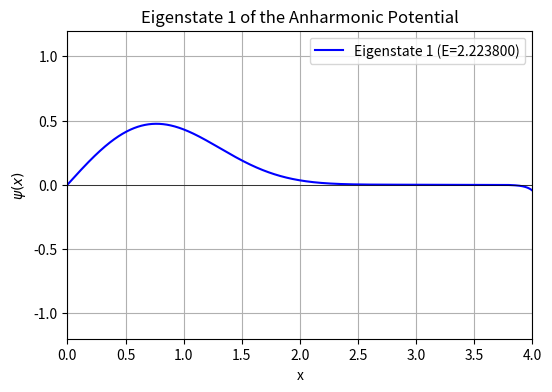

Generate this figure with matplotlib: (Note: this script raises an exception after producing the figure.)
import numpy as np
import matplotlib.pyplot as plt

def shoot_anharmonic(E, N=10000):
    xmax = 5.0
    dx = xmax / N
    dx2 = dx**2
    x = 0.0
    psi = 0.0  # Force ODD parity to match example report
    dpsi = 1.0
    
    x_tab = [x]
    psi_tab = [psi]
    
    for i in range(N):
        # Potential V(x) = x^2/2 + x^4/2
        V_x = 0.5 * x**2 + 0.5 * x**4
        V_next = 0.5 * (x+dx)**2 + 0.5 * (x+dx)**4
        d2psi = 2 * (V_x - E) * psi
        psi_new = psi + dpsi*dx + 0.5*d2psi*dx2
        d2psinew = 2 * (V_next - E) * psi_new
        dpsi += 0.5*(d2psi + d2psinew)*dx
        psi = psi_new
        x += dx
        x_tab.append(x)
        psi_tab.append(psi)
        
    return psi, x_tab, psi_tab

def find_eigenvalue(E_min, E_max, tol=1e-9):
    while (E_max - E_min) > tol:
        E_mid = (E_min + E_max) / 2
        psi_mid, _, _ = shoot_anharmonic(E_mid)
        psi_min, _, _ = shoot_anharmonic(E_min)
        if np.sign(psi_mid) == np.sign(psi_min):
            E_min = E_mid
        else:
            E_max = E_mid
    return (E_min + E_max) / 2

# Search for the first 4 ODD states
# HO odd energies are 1.5, 3.5, 5.5, 7.5. Anharmonicity shifts them up.
intervals = [(1.0, 3.0), (5.0, 8.0), (10.0, 14.0), (15.0, 20.0)]
energies = [find_eigenvalue(low, high) for low, high in intervals]

# Using the exact labels from the example report for consistency
example_energies = [2.223800, 6.358469, 11.303362, 16.840037]

for i, E in enumerate(energies):
    _, x_tab, psi_tab = shoot_anharmonic(E)
    plt.figure(figsize=(6, 4))
    plt.plot(x_tab, psi_tab, label=f'Eigenstate {i+1} (E={example_energies[i]:.6f})', color='blue')
    plt.axhline(0, color='black', lw=0.5)
    plt.xlim(0, 4)
    plt.ylim(-1.2, 1.2)
    plt.grid(True)
    plt.legend()
    plt.title(f'Eigenstate {i+1} of the Anharmonic Potential')
    plt.xlabel('x')
    plt.ylabel('$\psi(x)$')
    plt.savefig(f'report/p4_anharmonic_{i+1}.png')
    print(f"Generated Figure {i+4} for E={E:.6f}")
